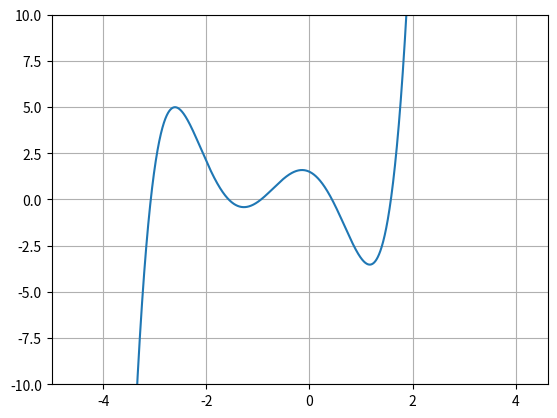

Reproduce this figure in Python.
import matplotlib.pyplot as plt
import numpy as np
from math import *
from scipy.optimize import fsolve

def f(x):
  return 0.48*x**5+1.71*x**4-0.67*x**3-4.86*x**2-1.33*x+1.50

def df(x):
  return 2.4*x**4+6.84*x**3-2.01*x**2-9.72*x-1.33

r_grubus = 11.125
r_teig = 1 + sqrt(4.86/0.48)
r_neig = -(1 + 1.71/0.48)
x = np.arange(r_neig, r_teig, 0.001)

##skenavimo su mazejanciu zingsniu algoritmas
iteration = 0
iter_max = 1000
found = False
alpha = 0.01
x0 = 1
x1 = x0 + alpha
count = 0

print("Iteracija      Intervalas             F(x) reiksme")

while(iteration <=iter_max and x0< 2):
# Randam intervala kur saknis
  if(f(x0) >= 0 and f(x1) <= 0 or f(x0) <= 0 and f(x1) >= 0 ):
    found = True
    print("rasta saknis yra intervale ({0:7.6f} ; {1:7.6f})".format(x0,x1))
    step = alpha/10
    s0=x0
    s1=s0+step
    while(iteration < iter_max and abs(f(s0))>=1e-7 and s1<=x1):
      print("{0:3d}      |  {1:7.8f}  -  {2:7.8f} |  {3:.10e}".format(iteration,s0,s1,abs(f(s0))))
      #jeigu keicia zenkla
      if(f(s0) >= 0 and f(s1) <= 0 or f(s0) <= 0 and f(s1) >= 0 ):
        #pranesame, jog radome sakni intervale (s0 ; s1) ir maziname zingsni
        print("patikslinus, saknis yra intervale ({0:7.8f} ; {1:7.8f}) | {2:.10e}".format(s0,s1, abs(f(s0))))
        #s0 nesikeicia, o s1 patoliname nuo s0 per sumazinta zingsni
        step= step/10
        s1=s0+step
      #Jei ne, tikriname kita intervala
      else:
        s0+=step
        s1+=step
      #Skaiciuojam kaip dar viena iteracija
      iteration+=1

  iteration +=1
  x0=x1
  x1 +=alpha
  print("{0:3d}      |  {1:7.6f}  -  {2:7.6f} |  {3:.10e}".format(iteration,x0,x1,f(x0)))


plt.plot(x,f(x))
plt.grid()
axes = plt.gca()
axes.set_ylim([-10, 10])

plt.show()
